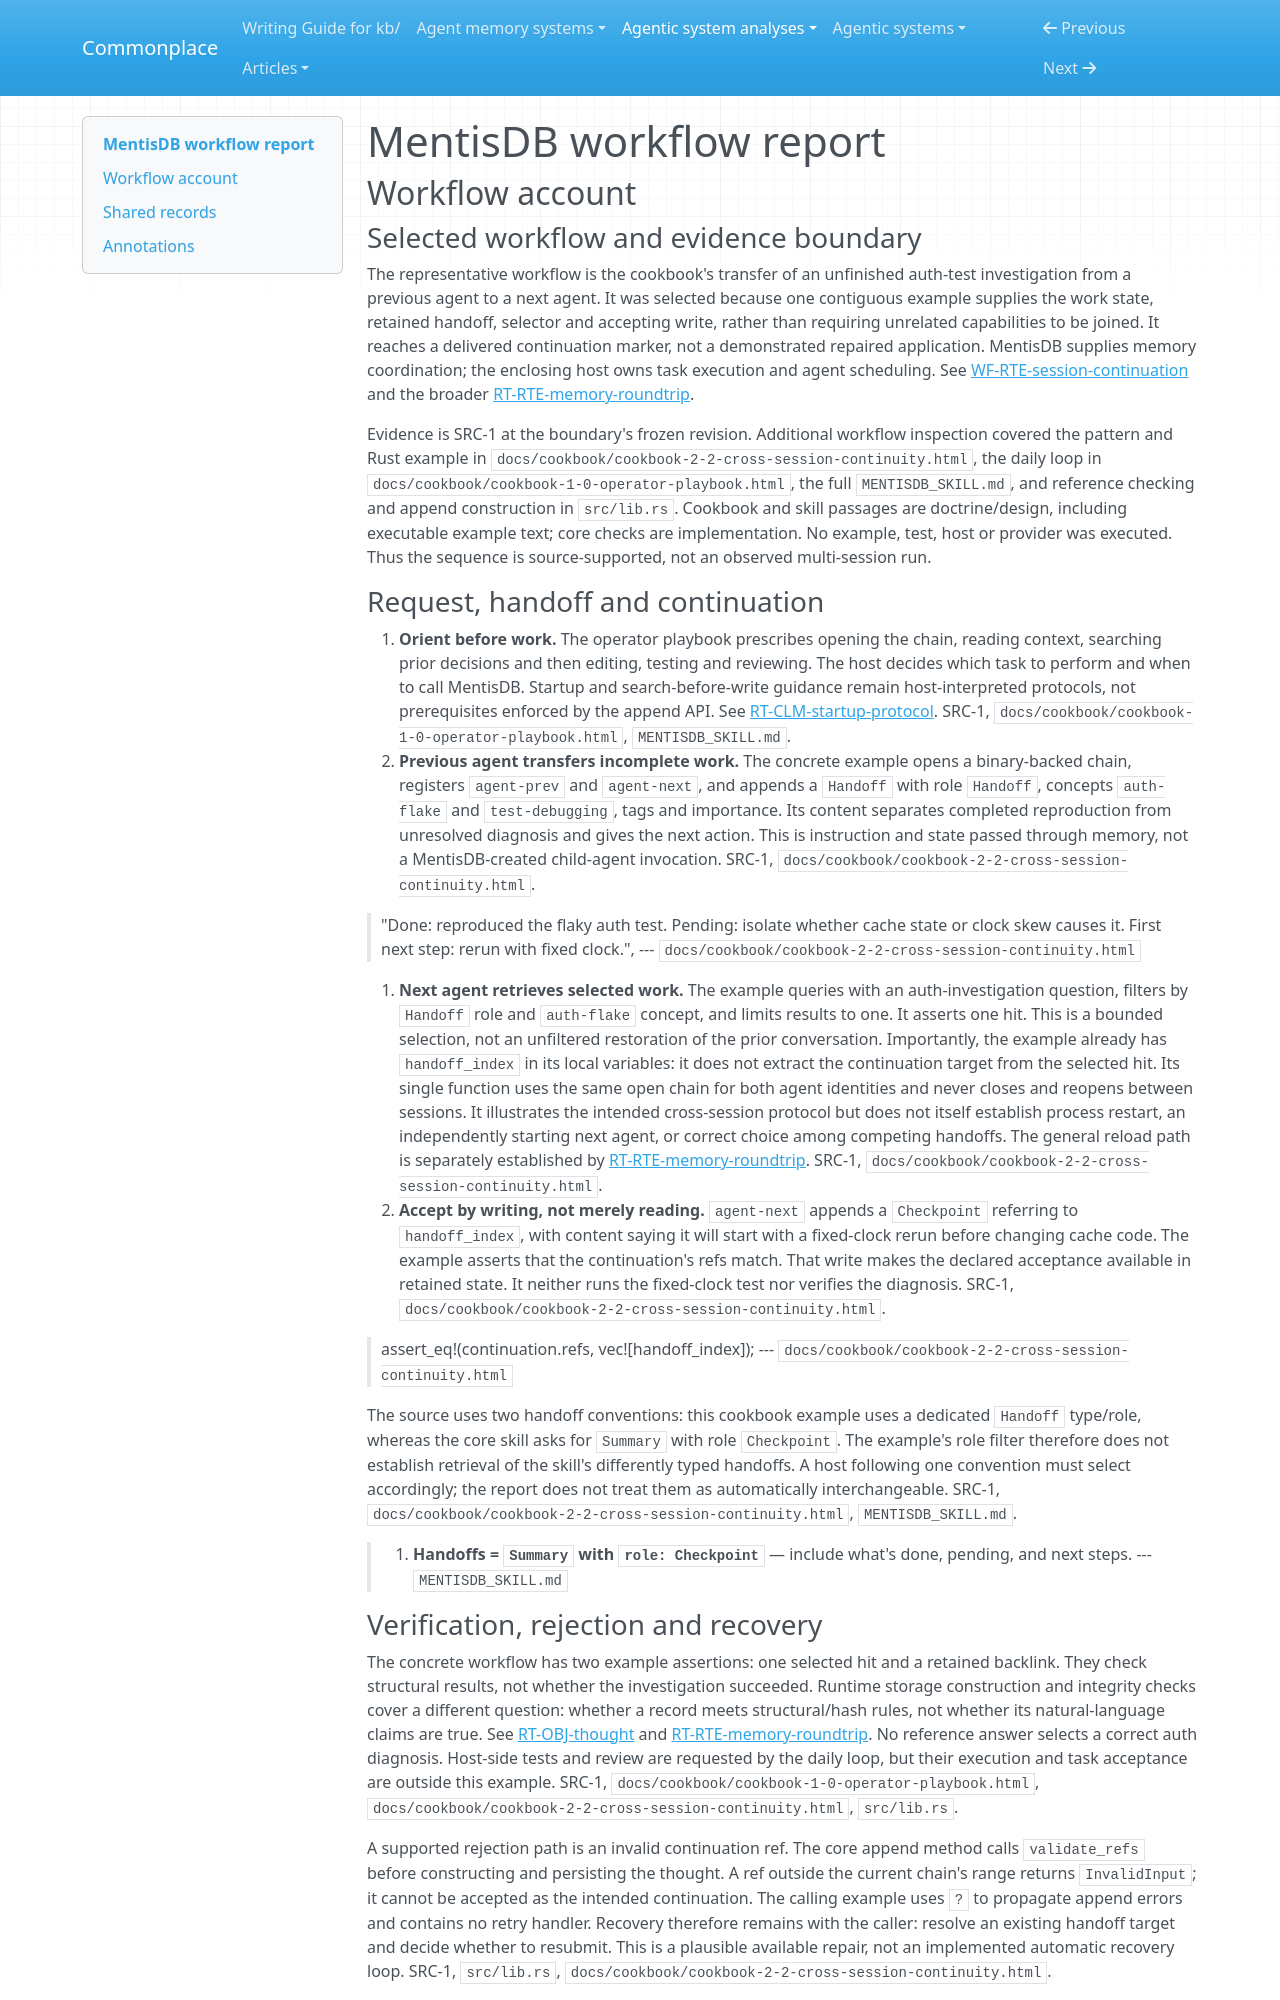

repository: zby/commonplace · page: agentic-system-analyses/retained/cloudllm-ai--mentisdb/workflow/index.html · generator: mkdocs

---
type: agentic-system-analyses/types/agentic-system-workflow-report.md
description: "MentisDB workflow account: source-prescribed auth-debugging handoff, filtered retrieval and continuation admission, with delivery and recovery limits."
run-id: AAS-2026-10-14-mentisdb-a8b5903ae3e2-01
reviewed-boundary: "4c9b95041da68c5a26dece9f8776ff54b05b910c"
---

# MentisDB workflow report

## Workflow account

### Selected workflow and evidence boundary

The representative workflow is the cookbook's transfer of an unfinished auth-test investigation from a previous agent to a next agent. It was selected because one contiguous example supplies the work state, retained handoff, selector and accepting write, rather than requiring unrelated capabilities to be joined. It reaches a delivered continuation marker, not a demonstrated repaired application. MentisDB supplies memory coordination; the enclosing host owns task execution and agent scheduling. See [WF-RTE-session-continuation](#wf-rte-session-continuation) and the broader [RT-RTE-memory-roundtrip](runtime.md#rt-rte-memory-roundtrip).

Evidence is SRC-1 at the boundary's frozen revision. Additional workflow inspection covered the pattern and Rust example in `docs/cookbook/cookbook-2-2-cross-session-continuity.html`, the daily loop in `docs/cookbook/cookbook-1-0-operator-playbook.html`, the full `MENTISDB_SKILL.md`, and reference checking and append construction in `src/lib.rs`. Cookbook and skill passages are doctrine/design, including executable example text; core checks are implementation. No example, test, host or provider was executed. Thus the sequence is source-supported, not an observed multi-session run.

### Request, handoff and continuation

1. **Orient before work.** The operator playbook prescribes opening the chain, reading context, searching prior decisions and then editing, testing and reviewing. The host decides which task to perform and when to call MentisDB. Startup and search-before-write guidance remain host-interpreted protocols, not prerequisites enforced by the append API. See [RT-CLM-startup-protocol](runtime.md#rt-clm-startup-protocol). SRC-1, `docs/cookbook/cookbook-1-0-operator-playbook.html`, `MENTISDB_SKILL.md`.
2. **Previous agent transfers incomplete work.** The concrete example opens a binary-backed chain, registers `agent-prev` and `agent-next`, and appends a `Handoff` with role `Handoff`, concepts `auth-flake` and `test-debugging`, tags and importance. Its content separates completed reproduction from unresolved diagnosis and gives the next action. This is instruction and state passed through memory, not a MentisDB-created child-agent invocation. SRC-1, `docs/cookbook/cookbook-2-2-cross-session-continuity.html`.

> "Done: reproduced the flaky auth test. Pending: isolate whether cache state or clock skew causes it. First next step: rerun with fixed clock.",
> --- `docs/cookbook/cookbook-2-2-cross-session-continuity.html`

3. **Next agent retrieves selected work.** The example queries with an auth-investigation question, filters by `Handoff` role and `auth-flake` concept, and limits results to one. It asserts one hit. This is a bounded selection, not an unfiltered restoration of the prior conversation. Importantly, the example already has `handoff_index` in its local variables: it does not extract the continuation target from the selected hit. Its single function uses the same open chain for both agent identities and never closes and reopens between sessions. It illustrates the intended cross-session protocol but does not itself establish process restart, an independently starting next agent, or correct choice among competing handoffs. The general reload path is separately established by [RT-RTE-memory-roundtrip](runtime.md#rt-rte-memory-roundtrip). SRC-1, `docs/cookbook/cookbook-2-2-cross-session-continuity.html`.
4. **Accept by writing, not merely reading.** `agent-next` appends a `Checkpoint` referring to `handoff_index`, with content saying it will start with a fixed-clock rerun before changing cache code. The example asserts that the continuation's refs match. That write makes the declared acceptance available in retained state. It neither runs the fixed-clock test nor verifies the diagnosis. SRC-1, `docs/cookbook/cookbook-2-2-cross-session-continuity.html`.

> assert_eq!(continuation.refs, vec![handoff_index]);
> --- `docs/cookbook/cookbook-2-2-cross-session-continuity.html`

The source uses two handoff conventions: this cookbook example uses a dedicated `Handoff` type/role, whereas the core skill asks for `Summary` with role `Checkpoint`. The example's role filter therefore does not establish retrieval of the skill's differently typed handoffs. A host following one convention must select accordingly; the report does not treat them as automatically interchangeable. SRC-1, `docs/cookbook/cookbook-2-2-cross-session-continuity.html`, `MENTISDB_SKILL.md`.

> 4. **Handoffs = `Summary` with `role: Checkpoint`** — include what's done, pending, and next steps.
> --- `MENTISDB_SKILL.md`
